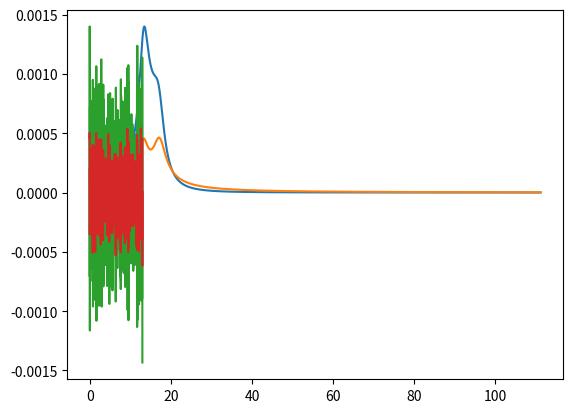

Write Python code to recreate this figure.
# Vibrations Course
# Mechanical Engineering Post Graduation Program
# UNESP - Ilha Solteira, SP - Brazil
# ####
# Work by Lucas Veronez Goulart Ferreira
# ####

import numpy as np
import matplotlib.pyplot as plot
from numpy.linalg import inv
from scipy.fft import fft,ifft

# System parameters
mass_structure = ms = 1  # Kilograms [kg]
mu = 0.1
mass_absorber = ma = mu*ms
stiffness_structure = ks = 1e4  # Newton/meter [N/m]
damping_ratio_structure = zetas = 0.001
damping_structure = cs = zetas*2*np.sqrt(ks*ms)
damping_ratio_opt = zetaa = np.sqrt((3/8)*(mu/((1+mu)**3)))
stiffness_absorber = stiffness_opt = ka = ((1/(1+mu))**2)*(ma*ks)/ms
damping_absorber = ca = zetaa*2*np.sqrt(ka*ma)

# Sampling parameters
sampling_interval = delta = 0.009
sampling_frequency = fs = 1/delta
tmax = 13
t = np.arange(0,tmax,delta)

# Frequency vector
f = np.linspace(0,fs,len(t))
ang_vel = w = 2*np.pi*f

# Calculating System Matrices
mass = m = np.array([[ms,0],[0,ma]])
damping = c = np.array([[cs+ca,-ca],[-ca,ca]])
stiffness = k = np.array([[ks+ka,-ka],[-ka,ka]])
Ha = []
Hs = []
for i in range(len(ang_vel)):
    impedance = Z = k-((w[i]**2)*m)+(1j*w[i])*c
    Z_inv = inv(Z)
    Hs.append(Z_inv[0][0])
    Ha.append(Z_inv[1][0])

plot.plot(f,np.abs(Ha))
plot.plot(f,np.abs(Hs))
plot.show()

double_sided_Ha = ds_Ha = Ha+np.conj(np.flip(Ha))  # Formation of the double-sided spectrum
double_sided_Hs = ds_Hs = Hs+np.conj(np.flip(Hs))  # Formation of the double-sided spectrum

# Input Random Force
Fs = np.random.normal(0,1,len(t))
Fs_w = fft(Fs)*delta

xa_t = ifft(ds_Ha*Fs_w)/delta
xs_t = ifft(ds_Hs*Fs_w)/delta

plot.plot(t,xa_t)
plot.plot(t,xs_t)
plot.show()
